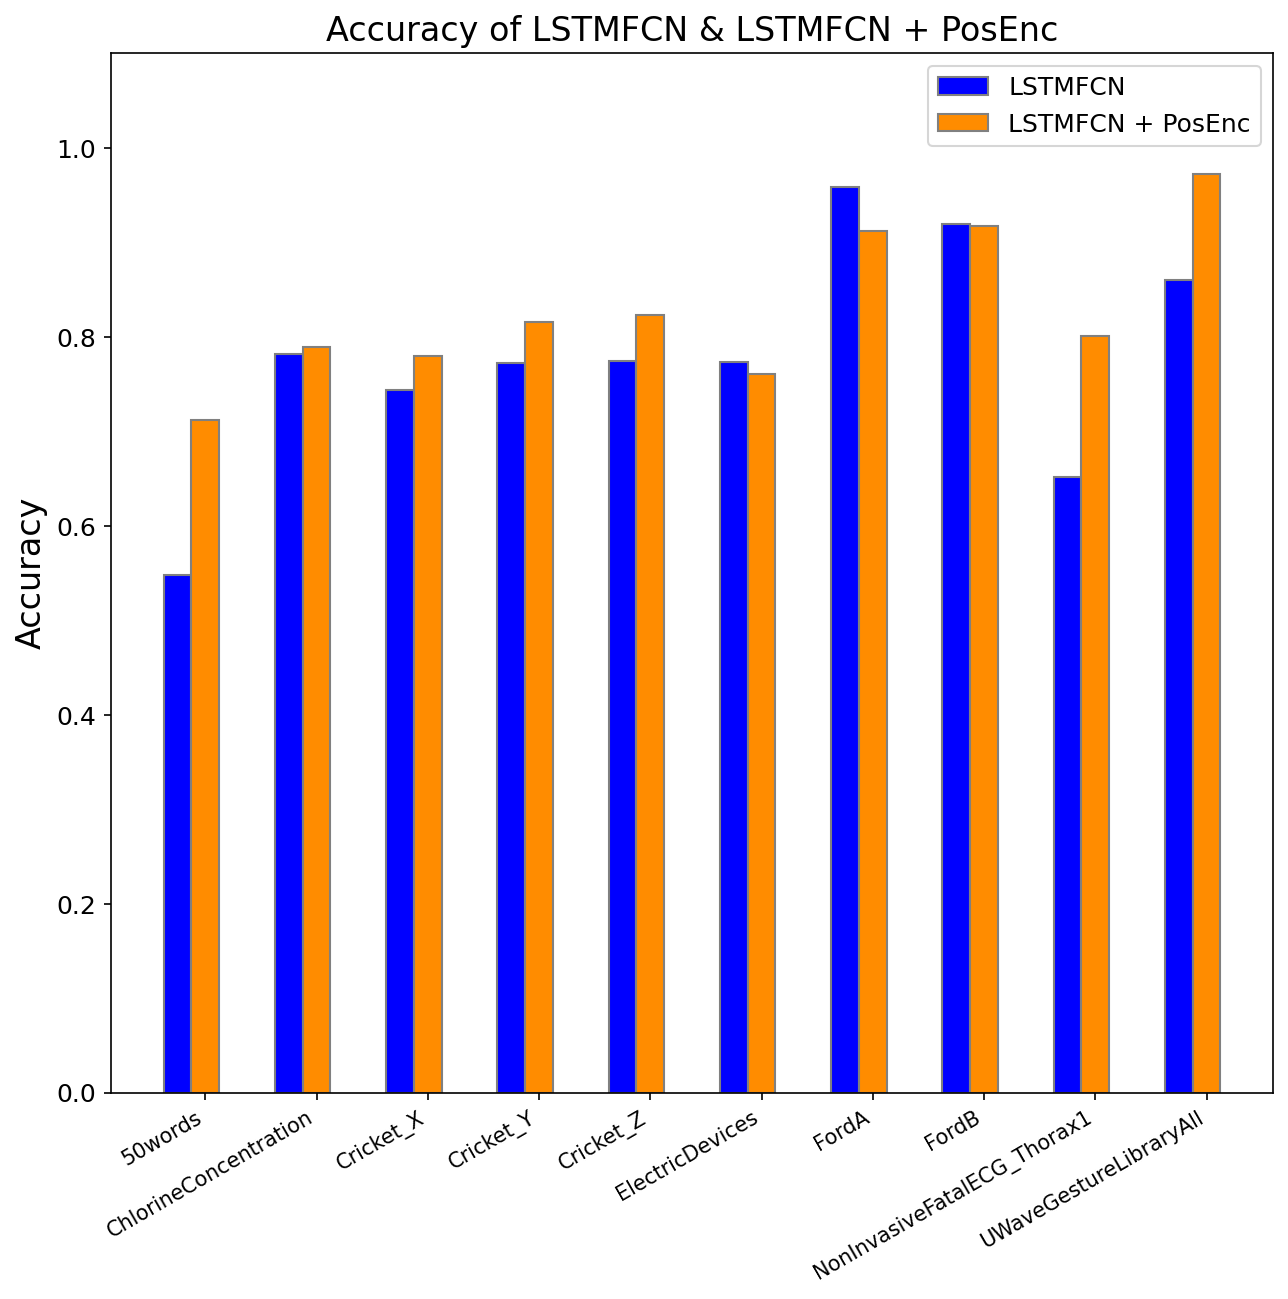

The table this chart was drawn from, first rows:
dataset, LSTMFCN, LSTMFCN + PosEnc
50words, 0.5473, 0.7121
ChlorineConcentration, 0.7815, 0.7888
Cricket_X, 0.7436, 0.7795
Cricket_Y, 0.7718, 0.8154
Cricket_Z, 0.7744, 0.8231
ElectricDevices, 0.7734, 0.7609
FordA, 0.9581, 0.9117
FordB, 0.9189, 0.9167
NonInvasiveFatalECG_Thorax1, 0.6514, 0.801
UWaveGestureLibraryAll, 0.8601, 0.9718
